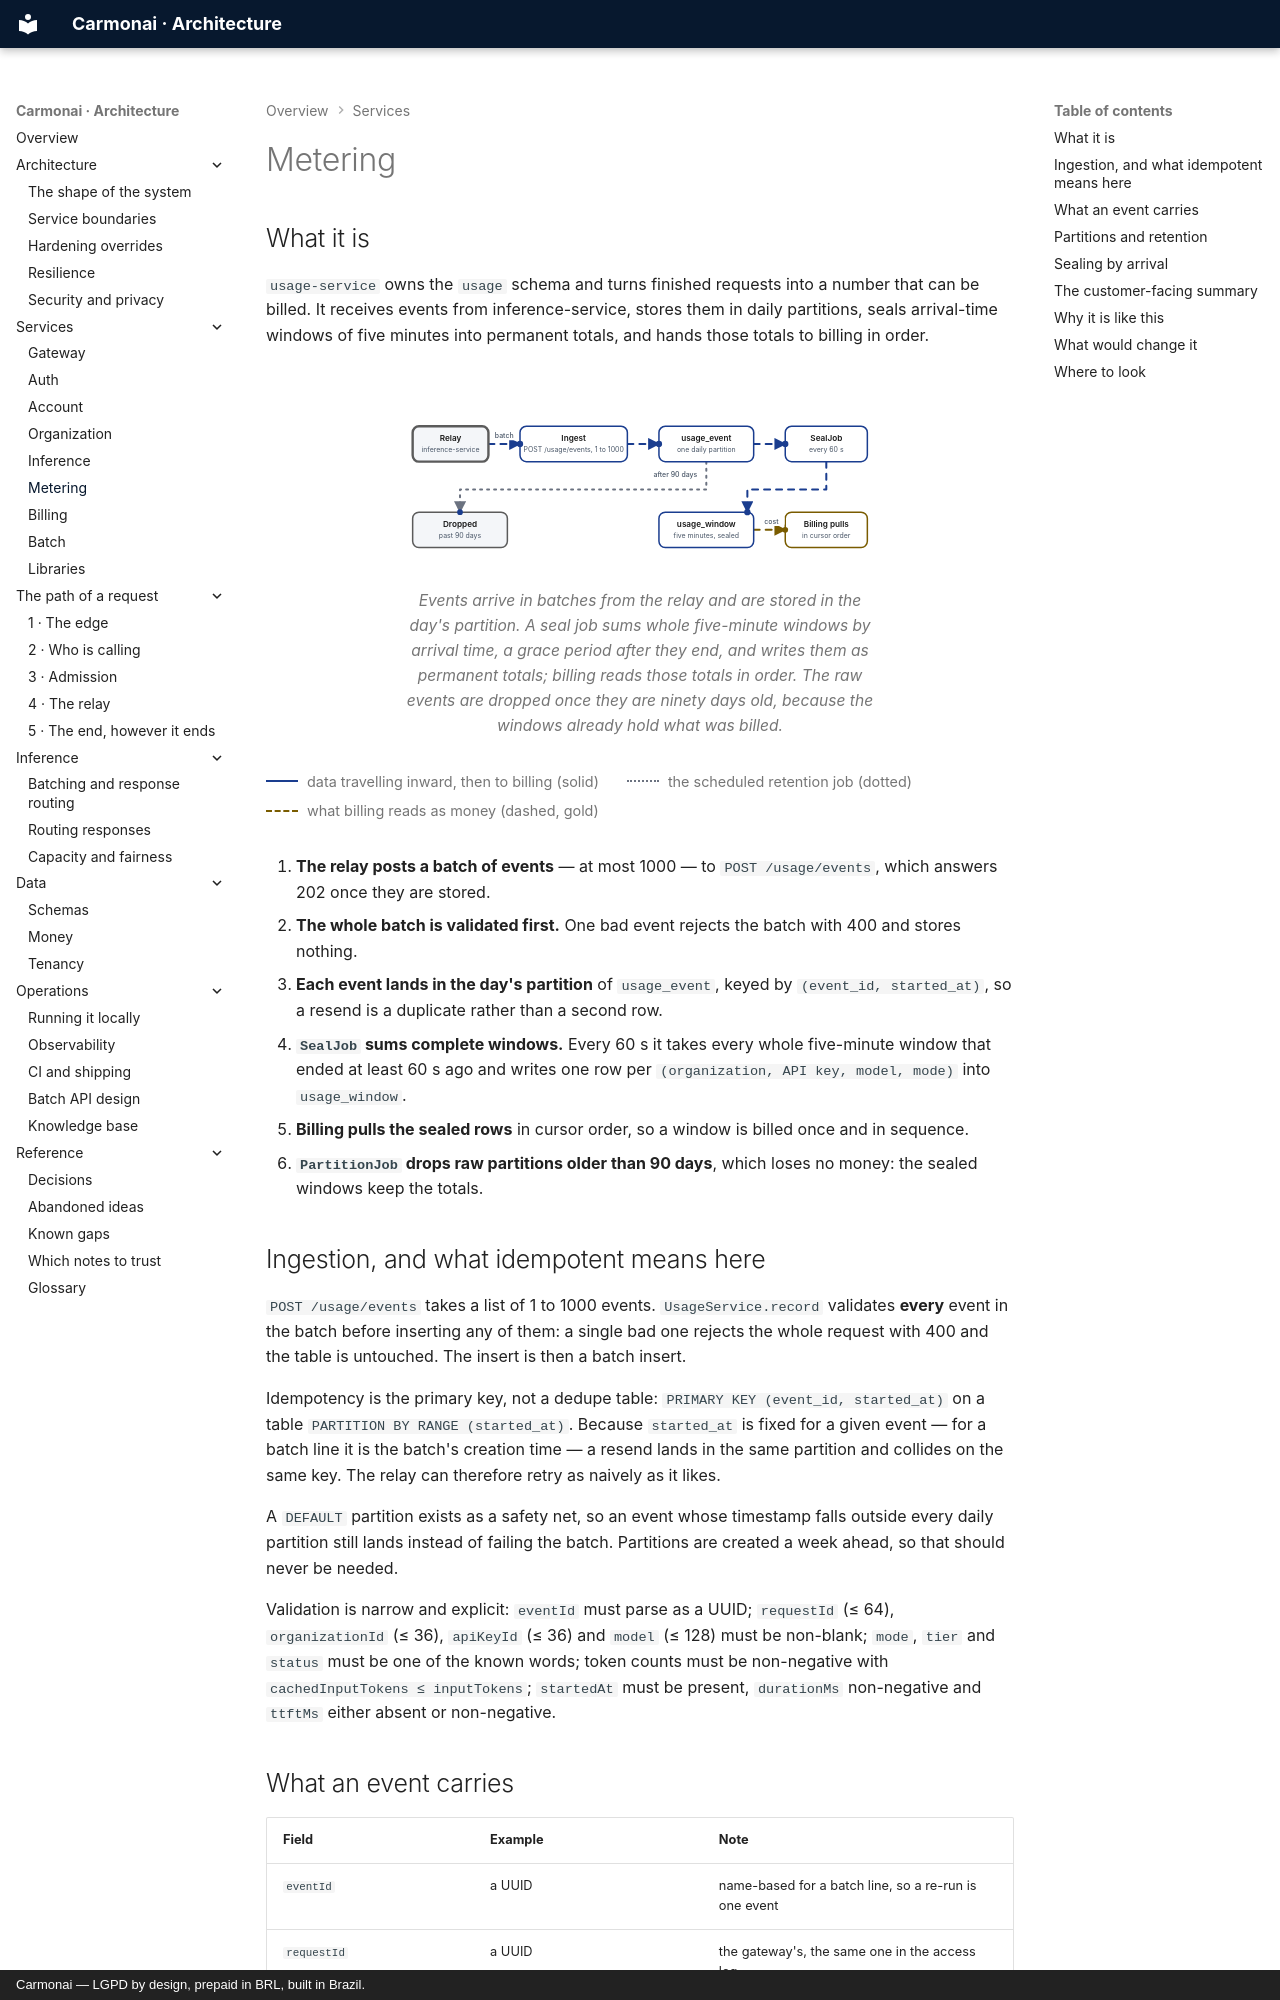

repository: carmonai/back · page: services/metering/index.html · generator: mkdocs · copyright: Carmonai — LGPD by design, prepaid in BRL, built in Brazil.

# Metering

## What it is

`usage-service` owns the `usage` schema and turns finished requests into a number that can be billed. It
receives events from inference-service, stores them in daily partitions, seals arrival-time windows of five
minutes into permanent totals, and hands those totals to billing in order.

<figure class="cmn-figure">
<div class="cmn-flow" markdown="0">
<svg viewBox="0 0 760 280" role="img" aria-labelledby="usage-title" aria-describedby="usage-desc"
     xmlns="http://www.w3.org/2000/svg">
  <title id="usage-title">An event stored in a daily partition, and sealed into a five-minute window</title>
  <desc id="usage-desc">A relay posts events to usage-service, which stores them in a daily partition of
  usage_event. A seal job sums whole five-minute windows by arrival time after a grace period and writes
  them to usage_window, which billing pulls in order; partitions older than 90 days are dropped.</desc>
  <defs>
    <marker id="usage-arrow-flow" viewBox="0 0 10 10" refX="9" refY="5" markerWidth="6" markerHeight="6" orient="auto-start-reverse"><path class="cmn-arrow" d="M0 0 L10 5 L0 10 z"/></marker>
    <marker id="usage-arrow-quiet" viewBox="0 0 10 10" refX="9" refY="5" markerWidth="6" markerHeight="6" orient="auto-start-reverse"><path class="cmn-arrow" d="M0 0 L10 5 L0 10 z"/></marker>
  </defs>
  <!-- Hops in reading order: the batch in, the row stored, the seal, the sealed total, the pull, the prune. -->
  <g id="usage-hops">
    <path id="usage-hop1" class="cmn-link cmn-link--flow cmn-dash" d="M140 68 H190" marker-end="url(#usage-arrow-flow)"/>
    <path id="usage-hop2" class="cmn-link cmn-link--flow cmn-dash" d="M360 68 H410" marker-end="url(#usage-arrow-flow)"/>
    <path id="usage-hop3" class="cmn-link cmn-link--flow cmn-dash" d="M560 68 H610" marker-end="url(#usage-arrow-flow)"/>
    <path id="usage-hop4" class="cmn-link cmn-link--flow cmn-dash" d="M675 96 V140 H550 V176" marker-end="url(#usage-arrow-flow)"/>
    <path id="usage-hop5" class="cmn-link cmn-link--money cmn-dash" d="M560 204 H610" marker-end="url(#usage-arrow-flow)"/>
    <path id="usage-hop6" class="cmn-link cmn-link--quiet" d="M485 96 V140 H95 V176" marker-end="url(#usage-arrow-quiet)"/>
  </g>
  <g class="cmn-node cmn-node--entry cmn-node--soft" id="usage-relay" aria-labelledby="usage-relay-label"><rect x="20" y="40" width="120" height="56" rx="10"/><text id="usage-relay-label" x="80" y="60">Relay</text><text class="cmn-sub" x="80" y="78">inference-service</text></g>
  <g class="cmn-node cmn-node--flow" id="usage-ingest" aria-labelledby="usage-ingest-label"><rect x="190" y="40" width="170" height="56" rx="10"/><text id="usage-ingest-label" x="275" y="60">Ingest</text><text class="cmn-sub" x="275" y="78">POST /usage/events, 1 to 1000</text></g>
  <g class="cmn-node cmn-node--flow" id="usage-event" aria-labelledby="usage-event-label"><rect x="410" y="40" width="150" height="56" rx="10"/><text id="usage-event-label" x="485" y="60">usage_event</text><text class="cmn-sub" x="485" y="78">one daily partition</text></g>
  <g class="cmn-node cmn-node--flow" id="usage-seal" aria-labelledby="usage-seal-label"><rect x="610" y="40" width="130" height="56" rx="10"/><text id="usage-seal-label" x="675" y="60">SealJob</text><text class="cmn-sub" x="675" y="78">every 60 s</text></g>
  <g class="cmn-node cmn-node--soft" id="usage-pruned" aria-labelledby="usage-pruned-label"><rect x="20" y="176" width="150" height="56" rx="10"/><text id="usage-pruned-label" x="95" y="196">Dropped</text><text class="cmn-sub" x="95" y="214">past 90 days</text></g>
  <g class="cmn-node cmn-node--flow" id="usage-window" aria-labelledby="usage-window-label"><rect x="410" y="176" width="150" height="56" rx="10"/><text id="usage-window-label" x="485" y="196">usage_window</text><text class="cmn-sub" x="485" y="214">five minutes, sealed</text></g>
  <g class="cmn-node cmn-node--money" id="usage-billing" aria-labelledby="usage-billing-label"><rect x="610" y="176" width="130" height="56" rx="10"/><text id="usage-billing-label" x="675" y="196">Billing pulls</text><text class="cmn-sub" x="675" y="214">in cursor order</text></g>
  <circle class="cmn-packet cmn-travel" r="5" style="offset-path: path('M140 68 H190'); --cmn-travel: 0.9s; --cmn-delay: 0s;"></circle>
  <circle class="cmn-packet cmn-travel" r="5" style="offset-path: path('M360 68 H410'); --cmn-travel: 0.9s; --cmn-delay: 0.15s;"></circle>
  <circle class="cmn-packet cmn-travel" r="5" style="offset-path: path('M560 68 H610'); --cmn-travel: 0.9s; --cmn-delay: 0.3s;"></circle>
  <circle class="cmn-packet cmn-travel" r="5" style="offset-path: path('M675 96 V140 H550 V176'); --cmn-travel: 1.3s; --cmn-delay: 0.5s;"></circle>
  <circle class="cmn-packet cmn-packet--money cmn-travel" r="4.5" style="offset-path: path('M560 204 H610'); --cmn-travel: 0.9s; --cmn-delay: 0.8s;"></circle>
  <circle class="cmn-packet cmn-travel" r="4.5" style="offset-path: path('M485 96 V140 H95 V176'); --cmn-travel: 1.5s; --cmn-delay: 1.1s;"></circle>
  <rect class="cmn-label-plate" x="144" y="46" width="42" height="16" rx="4"/><text class="cmn-label" x="165" y="58">batch</text>
  <rect class="cmn-label-plate" x="392" y="108" width="88" height="16" rx="4"/><text class="cmn-label" x="436" y="120">after 90 days</text>
  <rect class="cmn-label-plate" x="567" y="182" width="42" height="16" rx="4"/><text class="cmn-label" x="588" y="194">cost</text>
</svg>
</div>
<figcaption>Events arrive in batches from the relay and are stored in the day's partition. A seal job sums
whole five-minute windows by arrival time, a grace period after they end, and writes them as permanent totals;
billing reads those totals in order. The raw events are dropped once they are ninety days old, because the
windows already hold what was billed.</figcaption>
</figure>
